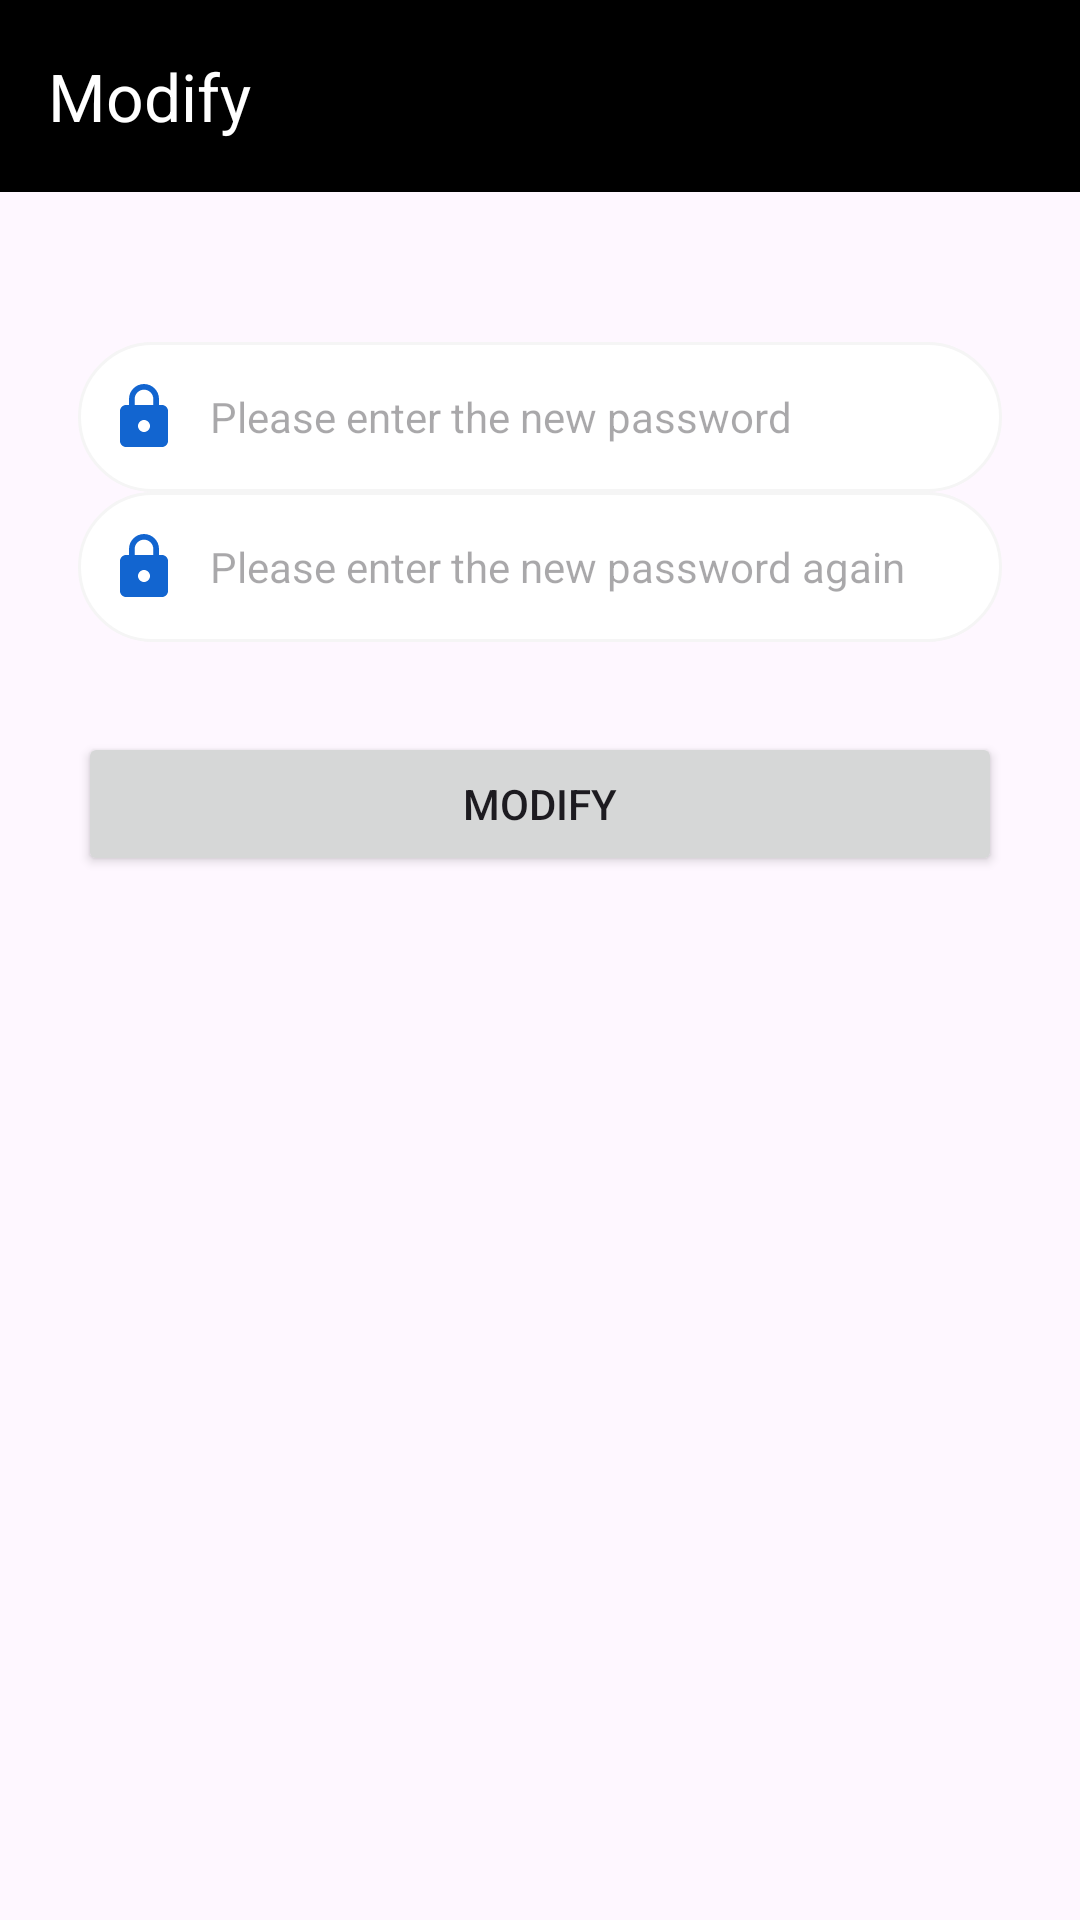

Write the Android layout XML for this screen, with the resource values it uses.
<!-- AndroidManifest.xml: application theme Theme.Login -->
<!-- res/layout/activity_update_pwd.xml -->
<?xml version="1.0" encoding="utf-8"?>
<androidx.appcompat.widget.LinearLayoutCompat xmlns:android="http://schemas.android.com/apk/res/android"
    xmlns:app="http://schemas.android.com/apk/res-auto"
    xmlns:tools="http://schemas.android.com/tools"
    android:id="@+id/main"
    android:layout_width="match_parent"
    android:layout_height="match_parent"
    android:orientation="vertical"
    tools:context=".UpdatePwdActivity">

    <androidx.appcompat.widget.Toolbar
        android:id="@+id/toolbar"
        android:layout_width="match_parent"
        app:title="Modify"
        app:titleTextColor="@color/white"
        android:background="@color/black"
        app:navigationIcon="@drawable/baseline_arrow_back_24"
        android:layout_height="wrap_content"/>


    <androidx.appcompat.widget.LinearLayoutCompat
        android:layout_width="match_parent"
        android:layout_height="wrap_content"
        android:orientation="vertical"
        android:layout_marginTop="50dp"
        android:layout_marginLeft="26dp"
        android:layout_marginRight="26dp">

        <androidx.appcompat.widget.LinearLayoutCompat
            android:layout_width="match_parent"
            android:layout_height="50dp"
            android:paddingLeft="10dp"
            android:paddingRight="10dp"
            android:background="@drawable/login_et_bg">


            <ImageView
                android:layout_width="wrap_content"
                android:layout_height="wrap_content"
                android:layout_gravity="center_vertical"
                android:src="@drawable/baseline_https_24"/>


            <EditText
                android:id="@+id/et_new_password"
                android:layout_width="match_parent"
                android:layout_height="match_parent"
                android:hint="Please enter the new password"
                android:inputType="textPassword"
                android:paddingLeft="10dp"
                android:background="@null"
                android:textSize="14sp"/>


        </androidx.appcompat.widget.LinearLayoutCompat>
        <androidx.appcompat.widget.LinearLayoutCompat
            android:layout_width="match_parent"
            android:layout_height="50dp"
            android:paddingLeft="10dp"
            android:paddingRight="10dp"
            android:background="@drawable/login_et_bg">


            <ImageView
                android:layout_width="wrap_content"
                android:layout_height="wrap_content"
                android:layout_gravity="center_vertical"
                android:src="@drawable/baseline_https_24"/>


            <EditText
                android:id="@+id/et_confirm_password"
                android:layout_width="match_parent"
                android:layout_height="match_parent"
                android:hint="Please enter the new password again"
                android:inputType="textPassword"
                android:paddingLeft="10dp"
                android:background="@null"
                android:textSize="14sp"/>


        </androidx.appcompat.widget.LinearLayoutCompat>


        <Button
            android:id="@+id/btn_update_pwd"
            android:layout_width="match_parent"
            android:layout_height="wrap_content"
            android:layout_marginTop="30dp"
            android:text="Modify"/>


    </androidx.appcompat.widget.LinearLayoutCompat>

</androidx.appcompat.widget.LinearLayoutCompat>
<!-- resources referenced by this layout -->
<resources>
  <!-- drawable baseline_https_24 (drawable) -->
  <vector xmlns:android="http://schemas.android.com/apk/res/android" android:height="24dp" android:tint="#1265D0" android:viewportHeight="24" android:viewportWidth="24" android:width="24dp">
        
      <path android:fillColor="@android:color/white" android:pathData="M18,8h-1L17,6c0,-2.76 -2.24,-5 -5,-5S7,3.24 7,6v2L6,8c-1.1,0 -2,0.9 -2,2v10c0,1.1 0.9,2 2,2h12c1.1,0 2,-0.9 2,-2L20,10c0,-1.1 -0.9,-2 -2,-2zM12,17c-1.1,0 -2,-0.9 -2,-2s0.9,-2 2,-2 2,0.9 2,2 -0.9,2 -2,2zM15.1,8L8.9,8L8.9,6c0,-1.71 1.39,-3.1 3.1,-3.1 1.71,0 3.1,1.39 3.1,3.1v2z"/>
      
  </vector>
  <!-- drawable login_et_bg (drawable) -->
  <?xml version="1.0" encoding="utf-8"?>
  <shape xmlns:android="http://schemas.android.com/apk/res/android">
  
  
      <solid android:color="@color/white"/>
      <corners android:radius="25dp"/>
      <stroke android:color="#f5f5f5" android:width="1dp"/>
  
  
  </shape>
  <style name="Theme.Login" parent="Base.Theme.Login" />
  <style name="Base.Theme.Login" parent="Theme.Material3.Light.NoActionBar">
          
          <item name="colorPrimary">@color/my_light_primary</item>
      </style>
  <!-- not gathered from this repository: default colours our renderer supplied (Android Studio template values) -->
  <color name="black">#FF000000</color>
  <color name="white">#FFFFFFFF</color>
</resources>
